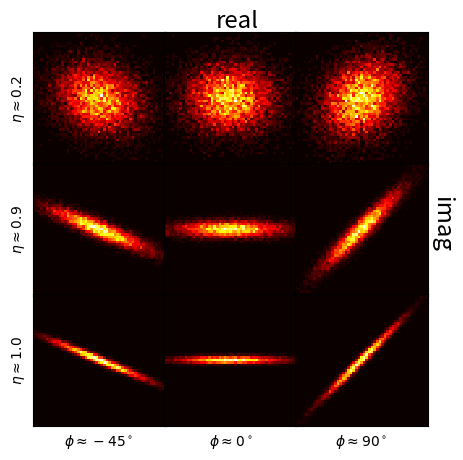

Python code for this plot: (Note: this script raises an exception after producing the figure.)
import numpy as np

%matplotlib inline
import matplotlib.pyplot as plt

def cov(eta, phi):
    ''' Cov matrix for geometric eqivalent of univariate complex gaissian rv.'''
    s, c = np.sin(phi), np.cos(phi)
    return np.eye(2) + eta * np.c_[[c,  s], [s, -c]]

def sqrt_cov(eta, phi):
    '''Closed form for R with M = RR. R is symmetric whenever M is.'''
    s, c = np.sin(phi), np.cos(phi)
    # ss = np.sqrt((1 + eta * c) * (1 - eta * c) - eta * s * eta * s)
    # tt = np.sqrt((1 + eta * c) + (1 - eta * c) + 2 * np.sqrt(ss))
    ss = np.sqrt(1 - eta * eta)
    tt = np.sqrt(2 + 2 * ss)
    return np.c_[
        [1 + eta * c + ss, eta * s],
        [eta * s, 1 - eta * c + ss],
    ] / tt

from itertools import product

for eta, phi in product(np.linspace(-1, +1, num=101),
                        np.linspace(-1, +1, num=101) * np.pi):

    C = sqrt_cov(eta, phi)
    assert np.allclose(C @ C, cov(eta, phi))

def cplx_stdgauss(*shape, eta=0., phi=0.):
    z = np.random.randn(*shape, 2)
    re_im = z @ sqrt_cov(eta, phi)
    return re_im[..., 0] + 1j * re_im[..., 1]


# etas, phis = np.r_[0., +0.5, +1.], np.r_[0., +0.5, +1.] * np.pi
# etas, phis = np.r_[0.25, +0.95, +.99], np.r_[0., np.pi / 6, np.pi / 2]
etas, phis = np.r_[0.25, +0.95, +.99], np.r_[-45, 0, 90]

common = np.random.randn(10000, 2)

xlim, ylim = (-3, +3), (-3, +3)

fig, axes = plt.subplots(3, 3, figsize=(4.5, 4.5), squeeze=False, sharex=True, sharey=True,
                        subplot_kw=dict(xlim=xlim, xticks=[], ylim=ylim, yticks=[]))
fig.patch.set_alpha(0.)

for row, eta in zip(axes, etas):
    row[0].set_ylabel(rf'$\eta \approx {eta:.1f}$')
    for ax, phi in zip(row, phis):
        # z = cplx_stdgauss(10000, eta=eta, phi=phi)
        re_im = common @ sqrt_cov(eta, phi * np.pi / 180)
        z = re_im[..., 0] + 1j * re_im[..., 1]

        ax.hist2d(z.real, z.imag, bins=51, cmap=plt.cm.hot,
                  range=[xlim, ylim])
#         ax.hexbin(z.real, z.imag, gridsize=51, cmap=plt.cm.hot,
#                   extent=(*xlim, *ylim))  # (left, right, bottom, top)

# last row creates x-labels
for ax, phi in zip(row, phis):
    ax.set_xlabel(rf'$\phi \approx {phi:.0f}^\circ$')

# title = r'$\mathbb{C}\mathcal{N}(0, 1, \eta e^{\jmath \phi})$'
# fig.text(0.125, 1.025, title, ha='center', size='xx-large')

plt.tight_layout(pad=-.15, rect=(0, 0, 0.92, 0.92))
fig.text(0.50, 0.935, 'real', ha='center', size='xx-large')
fig.text(0.93, 0.50, 'imag', va='center', size='xx-large', rotation=270)

plt.savefig('../../assets/figure__cplx_gaussian.pdf', dpi=300)

assert False